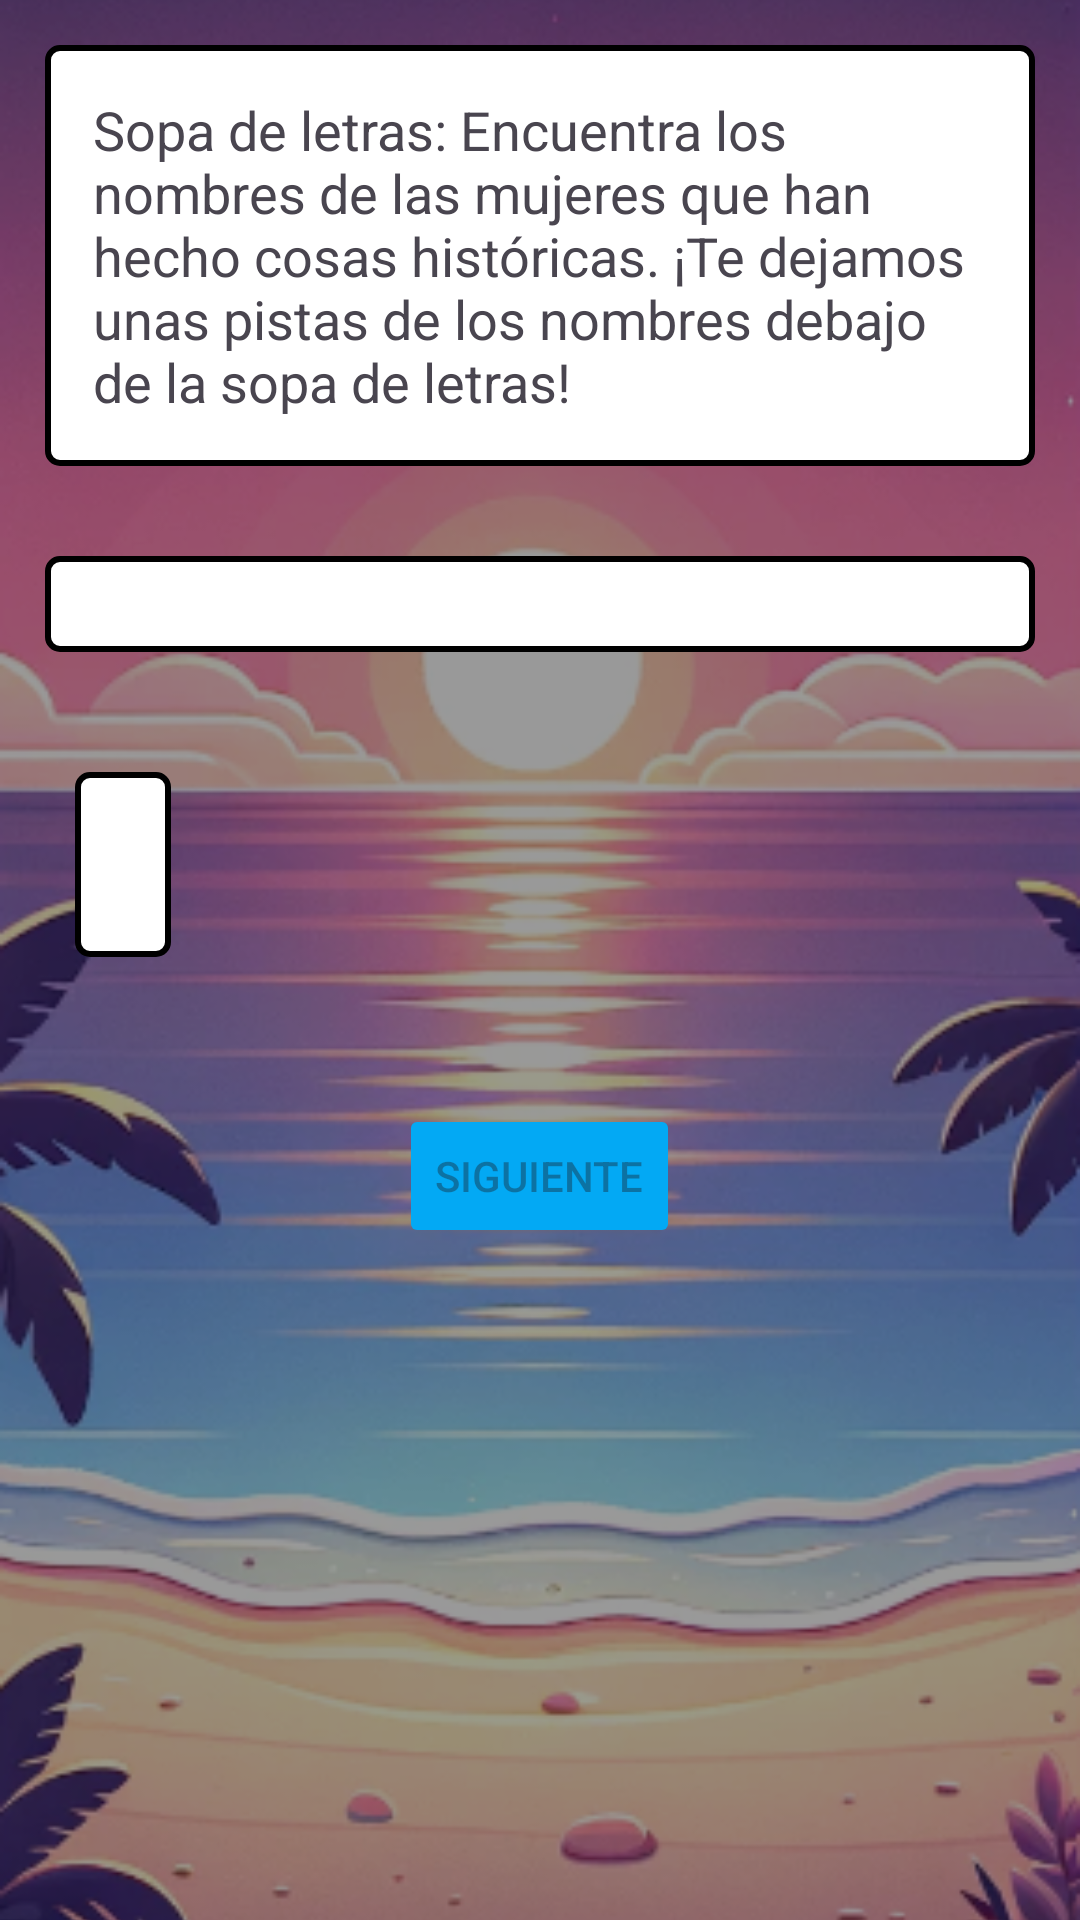

The Android layout XML behind this screen, and the referenced resources:
<!-- AndroidManifest.xml: application theme Theme.Proyecto_Lekeitio -->
<!-- res/layout/actividad6_juego.xml -->
<RelativeLayout xmlns:android="http://schemas.android.com/apk/res/android"
    android:layout_width="match_parent"
    android:layout_height="match_parent">

    <ImageView
        android:layout_width="match_parent"
        android:layout_height="match_parent"
        android:src="@drawable/foto_fondo_2"
        android:scaleType="centerCrop"/>

    
    <View
        android:layout_width="match_parent"
        android:layout_height="match_parent"
        android:background="#66000000"/>

    <LinearLayout
        android:layout_width="wrap_content"
        android:layout_height="wrap_content"
        android:id="@+id/layoutEnunciado"
        android:layout_margin="15dp"
        android:background="@drawable/borders"
        >
        <TextView
            android:id="@+id/textViewInstructions"
            android:layout_width="match_parent"
            android:layout_height="wrap_content"
            android:text="Sopa de letras: Encuentra los nombres de las mujeres que han hecho cosas históricas. ¡Te dejamos unas pistas de los nombres debajo de la sopa de letras!"
            android:padding="16dp"
            android:textSize="18sp" />
    </LinearLayout>


    <GridLayout
        android:id="@+id/gridLayout_word_search"
        android:layout_width="match_parent"
        android:layout_height="wrap_content"
        android:layout_margin="15dp"
        android:layout_below="@id/layoutEnunciado"
        android:layout_centerInParent="true"
        android:alignmentMode="alignMargins"
        android:background="@drawable/borders"
        android:columnCount="10"
        android:padding="16dp"
        android:rowCount="10"></GridLayout>


    <LinearLayout
        android:layout_width="wrap_content"
        android:layout_height="wrap_content"
        android:background="@drawable/borders"
        android:layout_margin="25dp"
        android:layout_below="@id/gridLayout_word_search"
        android:id="@+id/txtAyuda">

        <TextView
        android:id="@+id/textViewClues"
        android:layout_width="match_parent"
        android:layout_height="wrap_content"
        android:padding="16dp"
        android:textSize="16sp"
        android:layout_marginTop="8dp" />
    </LinearLayout>


    <Button
        android:id="@+id/button_next"
        android:layout_width="wrap_content"
        android:layout_height="wrap_content"
        android:text="Siguiente"
        android:backgroundTint="#03A9F4"
        android:layout_below="@id/txtAyuda"
        android:layout_centerHorizontal="true"
        android:layout_marginTop="24dp"

        android:enabled="false" />

</RelativeLayout>
<!-- resources referenced by this layout -->
<resources>
  <!-- drawable borders (drawable) -->
  <?xml version="1.0" encoding="utf-8"?>
  <shape xmlns:android="http://schemas.android.com/apk/res/android">
      <solid android:color="#FFFFFF"/> 
      <stroke android:width="2dp" android:color="#000000"/> 
      <corners android:radius="4dp"/> 
  </shape>
  <!-- drawable foto_fondo_2: png bitmap (drawable, 258749 bytes) -->
  <style name="Theme.Proyecto_Lekeitio" parent="Base.Theme.Proyecto_Lekeitio" />
  <style name="Base.Theme.Proyecto_Lekeitio" parent="Theme.Material3.DayNight.NoActionBar">
          
          
      </style>
</resources>
